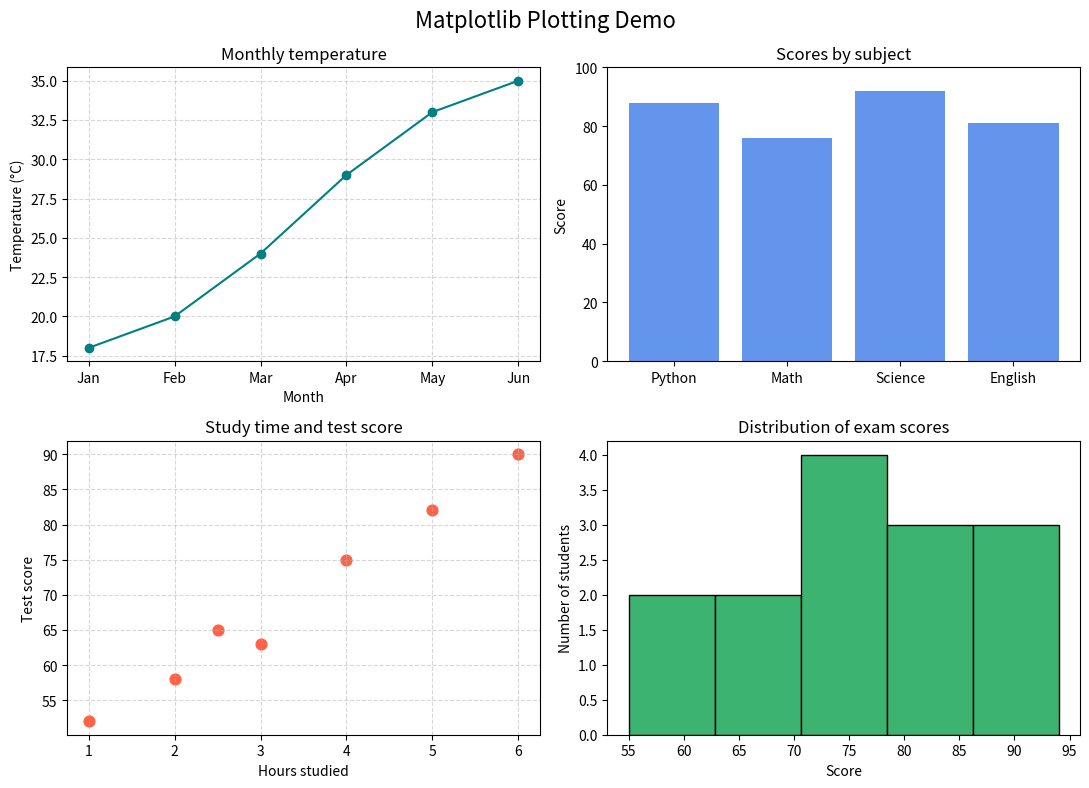

This chart was generated by the following Python code:
"""Beginner-friendly examples of common Matplotlib plots.

Install Matplotlib with ``python -m pip install matplotlib`` before running.
"""

import matplotlib.pyplot as plt


def main():
    # Sample data used by the plots below.
    months = ["Jan", "Feb", "Mar", "Apr", "May", "Jun"]
    temperatures = [18, 20, 24, 29, 33, 35]

    # Create a 2-by-2 grid so each chart is easy to compare.
    figure, axes = plt.subplots(2, 2, figsize=(11, 8))
    figure.suptitle("Matplotlib Plotting Demo", fontsize=16)

    # 1. Line plot: useful for showing change over time.
    axes[0, 0].plot(months, temperatures, marker="o", color="teal")
    axes[0, 0].set_title("Monthly temperature")
    axes[0, 0].set_xlabel("Month")
    axes[0, 0].set_ylabel("Temperature (°C)")
    axes[0, 0].grid(True, linestyle="--", alpha=0.5)

    # 2. Bar chart: useful for comparing categories.
    subjects = ["Python", "Math", "Science", "English"]
    scores = [88, 76, 92, 81]
    axes[0, 1].bar(subjects, scores, color="cornflowerblue")
    axes[0, 1].set_title("Scores by subject")
    axes[0, 1].set_ylabel("Score")
    axes[0, 1].set_ylim(0, 100)

    # 3. Scatter plot: useful for seeing the relationship between two values.
    hours_studied = [1, 2, 2.5, 3, 4, 5, 6]
    test_scores = [52, 58, 65, 63, 75, 82, 90]
    axes[1, 0].scatter(hours_studied, test_scores, color="tomato", s=60)
    axes[1, 0].set_title("Study time and test score")
    axes[1, 0].set_xlabel("Hours studied")
    axes[1, 0].set_ylabel("Test score")
    axes[1, 0].grid(True, linestyle="--", alpha=0.5)

    # 4. Histogram: useful for seeing how values are distributed.
    exam_scores = [55, 62, 67, 70, 72, 74, 76, 78, 81, 83, 85, 88, 91, 94]
    axes[1, 1].hist(exam_scores, bins=5, color="mediumseagreen", edgecolor="black")
    axes[1, 1].set_title("Distribution of exam scores")
    axes[1, 1].set_xlabel("Score")
    axes[1, 1].set_ylabel("Number of students")

    figure.tight_layout()
    plt.show()


if __name__ == "__main__":
    main()
